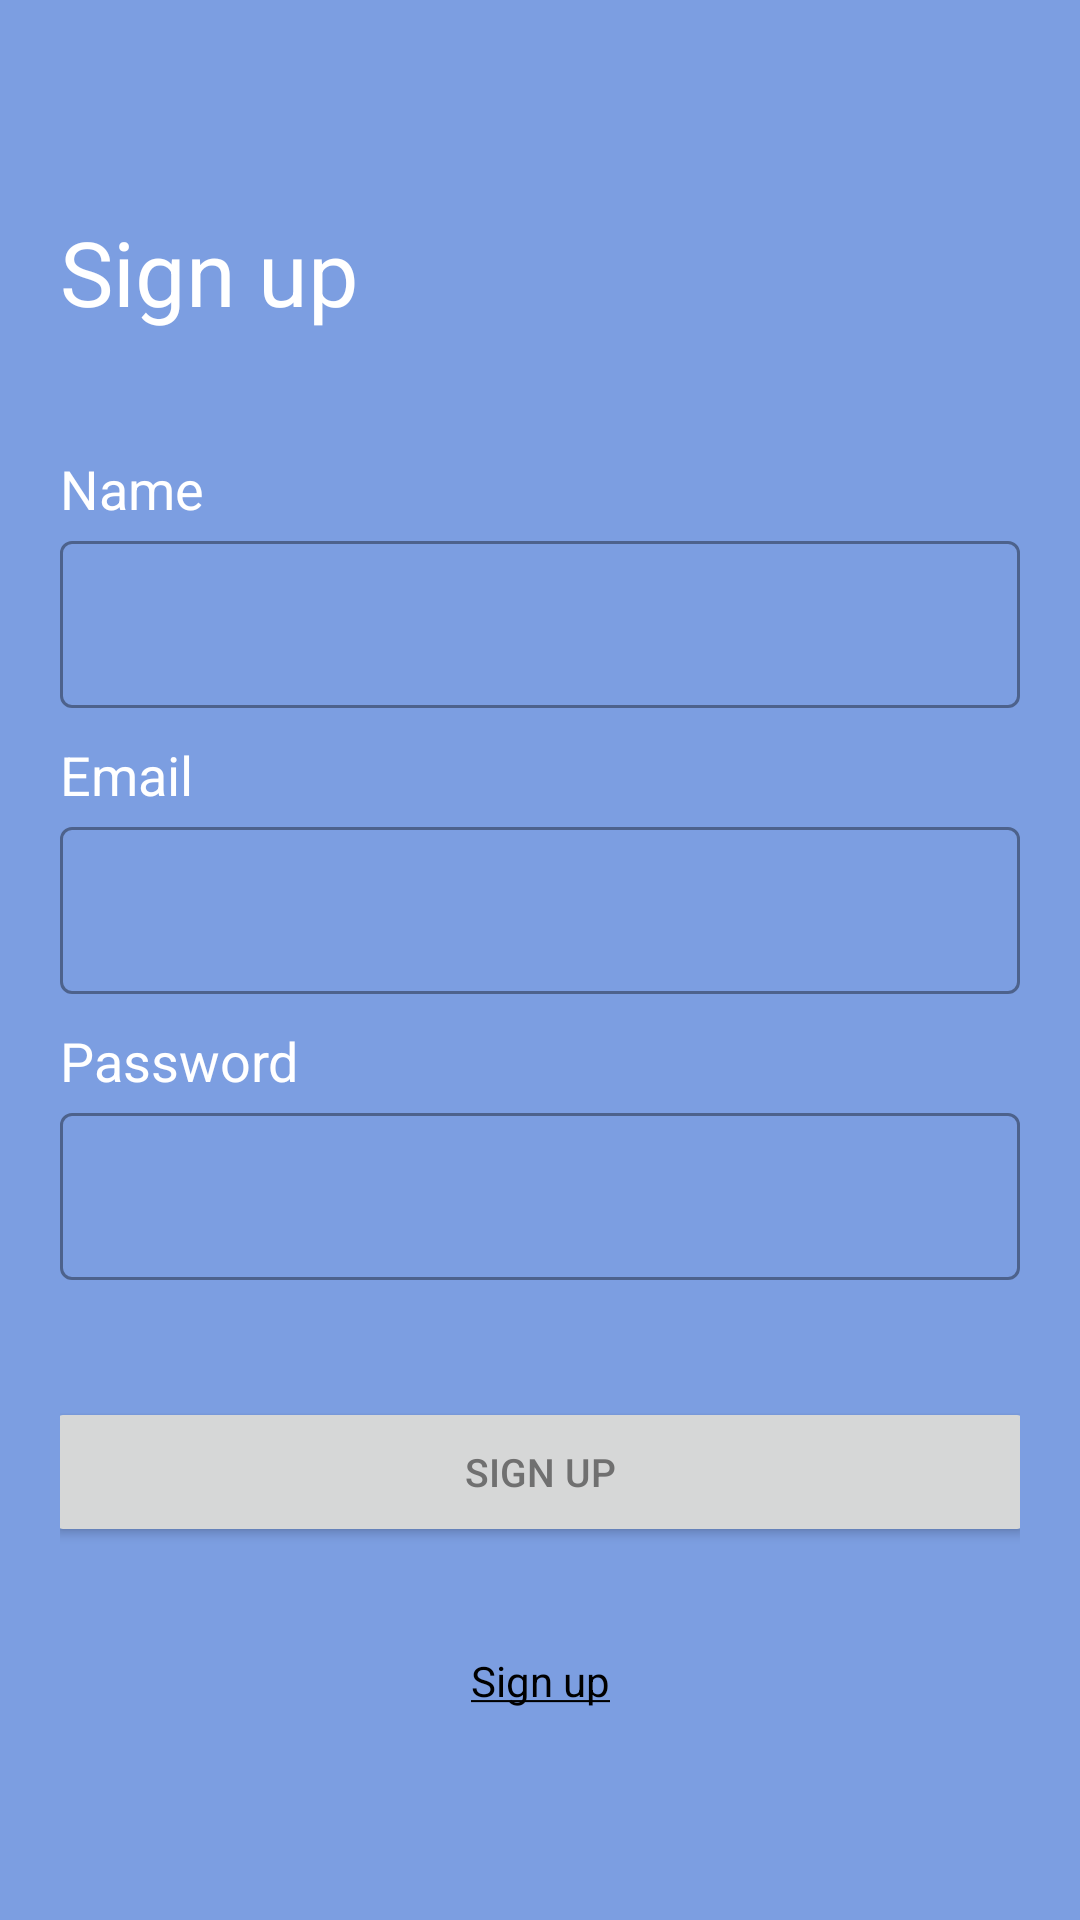

The Android layout XML behind this screen, and the referenced resources:
<!-- AndroidManifest.xml: application theme Theme.JustDoit -->
<!-- res/layout/activity_signup.xml -->
<?xml version="1.0" encoding="utf-8"?>
<LinearLayout xmlns:android="http://schemas.android.com/apk/res/android"
    xmlns:tools="http://schemas.android.com/tools"
    android:layout_width="match_parent"
    android:layout_height="match_parent"
    android:background="@color/dark_blue"
    android:padding="20dp"
    tools:context=".Activities.SignupActivity">

    <ScrollView
        android:layout_width="match_parent"
        android:layout_height="wrap_content"
        android:layout_gravity="center">


        <LinearLayout
            android:layout_width="match_parent"
            android:layout_height="wrap_content"
            android:orientation="vertical">


            <TextView

                android:id="@+id/login_tv"
                android:layout_width="match_parent"
                android:layout_height="0dp"
                android:layout_marginBottom="40dp"
                android:layout_weight="0.9"
                android:text="Sign up"
                android:textColor="@color/white"
                android:textSize="30sp"


                />


            <TextView
                android:layout_width="match_parent"
                android:layout_height="wrap_content"
                android:text="Name"
                android:textColor="@color/white"
                android:textSize="18sp"


                />

            <com.google.android.material.textfield.TextInputLayout
                android:id="@+id/name_outline"
                style="@style/Widget.MaterialComponents.TextInputLayout.OutlinedBox"
                android:layout_width="match_parent"
                android:layout_height="wrap_content">

                <EditText

                    android:id="@+id/name_edittxt"
                    android:layout_width="match_parent"
                    android:layout_height="wrap_content"

                    />

                <Space
                    android:layout_width="match_parent"
                    android:layout_height="10dp" />
            </com.google.android.material.textfield.TextInputLayout>

            <TextView
                android:layout_width="match_parent"
                android:layout_height="wrap_content"
                android:text="Email"
                android:textColor="@color/white"
                android:textSize="18sp"


                />

            <com.google.android.material.textfield.TextInputLayout
                android:id="@+id/Email_outline"
                style="@style/Widget.MaterialComponents.TextInputLayout.OutlinedBox"
                android:layout_width="match_parent"
                android:layout_height="wrap_content">

                <EditText

                    android:id="@+id/Email_edittxt"
                    android:layout_width="match_parent"
                    android:layout_height="wrap_content" />

                <Space
                    android:layout_width="match_parent"
                    android:layout_height="10dp" />
            </com.google.android.material.textfield.TextInputLayout>

            <TextView
                android:id="@+id/password_textview"
                android:layout_width="match_parent"
                android:layout_height="wrap_content"
                android:text="Password"
                android:textColor="@color/white"
                android:textSize="18sp"


                />

            <com.google.android.material.textfield.TextInputLayout
                android:id="@+id/password_outline"
                style="@style/Widget.MaterialComponents.TextInputLayout.OutlinedBox"
                android:layout_width="match_parent"
                android:layout_height="wrap_content">


                <EditText
                    android:id="@+id/password_edittv"
                    android:layout_width="match_parent"
                    android:layout_height="wrap_content" />

            </com.google.android.material.textfield.TextInputLayout>

            <TextView

                android:id="@+id/forget_password"
                android:layout_width="match_parent"
                android:layout_height="wrap_content"
                android:gravity="right"

                android:textColor="@color/black"


                />

            <Space
                android:layout_width="match_parent"
                android:layout_height="10dp" />

            <androidx.appcompat.widget.AppCompatButton

                android:id="@+id/Signup_btn"
                android:layout_width="330dp"
                android:layout_height="50dp"
                android:layout_gravity="center"
                android:layout_marginTop="10dp"
                android:gravity="center"
                android:text="Sign up"
                android:textColor="@color/grey_color"
                android:textSize="13sp" />


            <TextView
                android:id="@+id/signup_text"
                android:layout_width="match_parent"
                android:layout_height="wrap_content"
                android:layout_marginTop="35dp"
                android:gravity="center"
                android:text="@string/sign_up"
                android:textColor="@color/black"


                />
        </LinearLayout>
    </ScrollView>
</LinearLayout>
<!-- resources referenced by this layout -->
<resources>
  <color name="black">#FF000000</color>
  <color name="dark_blue">#7C9EE1</color>
  <color name="grey_color">#707070</color>
  <color name="white">#FFFFFFFF</color>
  <string name="sign_up"><u>Sign up</u></string>
  <style name="Theme.JustDoit" parent="Theme.MaterialComponents.DayNight.DarkActionBar">
          
          <item name="colorPrimary">@color/purple_500</item>
          <item name="colorPrimaryVariant">@color/purple_700</item>
          <item name="colorOnPrimary">@color/white</item>
          
          <item name="colorSecondary">@color/teal_200</item>
          <item name="colorSecondaryVariant">@color/teal_700</item>
          <item name="colorOnSecondary">@color/black</item>
          
          <item name="android:statusBarColor" tools:targetApi="l">?attr/colorPrimaryVariant</item>
          
      </style>
  <color name="purple_500">#FF6200EE</color>
  <color name="purple_700">#FF3700B3</color>
  <color name="teal_200">#FF03DAC5</color>
  <color name="teal_700">#FF018786</color>
</resources>
